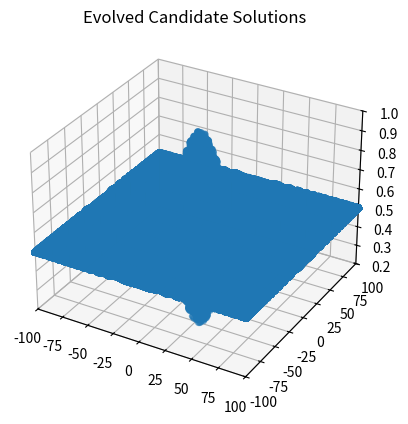

This chart was generated by the following Python code:
import os
import random
import sys
import math
import numpy as np
import matplotlib.pyplot as plt
from mpl_toolkits.mplot3d import Axes3D
from operator import attrgetter

class AParticle:
    def __init__(self, dimension):
        self.dimension = dimension
        self.position = []
        self.best_position = []
        self.velocity = []
        self.current_fitness = 0
        self.best_fitness = 0

    def randomly_generate(self, lb, ub, v_min, v_max):
        for i in range(self.dimension):
            self.position.append(random.uniform(lb, ub))
            self.velocity.append(random.uniform(v_min, v_max))
        self.current_fitness = 0

    def calculate_fitness(self):
        x2y2 = self.position[0] ** 2 + self.position[1] ** 2
        self.current_fitness = 0.5 + (math.sin(math.sqrt(x2y2)) ** 2 - 0.5) / (1 + 0.001 * x2y2) ** 2


    def calculate_velocity(self, best_particle, cognitive_rate, social_rate):
        phi = cognitive_rate + social_rate
        k = 2/(np.abs(2-phi - np.sqrt(phi**2 -4*phi)))
        for i in range(self.dimension):
            self.velocity[i] = k *(self.velocity[i] + (cognitive_rate * random.random()* (self.best_position[i] - self.position[i]))+
                                   (social_rate * random.random() * (best_particle.position[i] - self.position[i])))

    def find_best_position(self):
        if self.current_fitness >= self.best_fitness:
            self.best_position = [self.position[0], self.position[1]]
            self.best_fitness = self.current_fitness


    def calculate_new_position(self):
        for i in range(self.dimension):
            self.position[i] = self.position[i] + self.velocity[i]
            if self.position[i] >100:
                self.position[i] = 100
            if self.position[i] < -100:
                self.position[i] = -100

    def print_particle(self, i):
        print("curretn position " + str(i) + ": " + str(self.position) + " Fitness: " + str(self.current_fitness) + "    best_fit  " + str(self.best_fitness) + str(self.best_position))


class PSO:
    def __init__(self, swarm_size, dimension, lb, ub,v_max , v_min, cognitive_rate, social_rate, topology="ring", sync_update= "asynchronous"):
        if (swarm_size < 2):
            print("Error: swarm Size must be greater than 2")
            sys.exit()
        self.swarm_size = swarm_size
        self.dimension = dimension
        self.lb = lb
        self.ub = ub
        self.Swarm = []
        self.hacker_tracker_x = []
        self.hacker_tracker_y = []
        self.hacker_tracker_z = []
        self.topology = topology
        self.sync_update = sync_update
        self.cognitive_rate = cognitive_rate
        self.social_rate = social_rate
        self.v_max = v_max
        self.v_min = v_min

    def generate_initial_population(self):
        for i in range(self.swarm_size):
            particle = AParticle(self.dimension)
            particle.randomly_generate(self.lb, self.ub, self.v_max, self.v_min)
            particle.calculate_fitness()
            particle.find_best_position()
            particle.print_particle(i)
            self.hacker_tracker_x.append(particle.position[0])
            self.hacker_tracker_y.append(particle.position[1])
            self.hacker_tracker_z.append(particle.current_fitness)
            self.Swarm.append(particle)

    def get_worst_fit_individual(self):
        worst_fitness = 999999999.0  # For Maximization
        worst_individual = -1
        for i in range(self.swarm_size):
            if (self.Swarm[i].current_fitness < worst_fitness):
                worst_fitness = self.Swarm[i].current_fitness
                worst_individual = i
        return worst_individual

    def get_best_fitness(self):
        best_fitness = -99999999999.0
        best_individual = -1
        for i in range(self.swarm_size):
            if self.Swarm[i].current_fitness > best_fitness:
                best_fitness = self.Swarm[i].current_fitness
                best_individual = i
        return best_fitness

    def find_best_neghibour(self, iterator):
        best_swarm = 0
        if self.topology == "ring":
            neighbours = [self.Swarm[iterator -1 ], self.Swarm[iterator], self.Swarm[(iterator+1)%self.swarm_size ]]
            best_swarm = max(neighbours, key=attrgetter("current_fitness"))
        if self.topology == "star":
            best_swarm = max(self.Swarm, key=attrgetter("current_fitness"))
        return best_swarm


    def Swarm_cycle(self):
        if self.sync_update == "synchronous":
            for i in range(len(self.Swarm)):
                best_neighbour = self.find_best_neghibour(i)
                self.Swarm[i].calculate_velocity(best_neighbour, self.cognitive_rate, self.social_rate)

            for particle in self.Swarm:
                particle.calculate_new_position()
                particle.calculate_fitness()
                particle.find_best_position()
                self.hacker_tracker_x.append(particle.position[0])
                self.hacker_tracker_y.append(particle.position[1])
                self.hacker_tracker_z.append(particle.current_fitness)


        if self.sync_update == "asynchronous":
            for i, particle in enumerate(self.Swarm):
                best_neighbour = self.find_best_neghibour(i)
                particle.calculate_new_position()
                particle.calculate_fitness()
                particle.find_best_position()
                self.hacker_tracker_x.append(particle.position[0])
                self.hacker_tracker_y.append(particle.position[1])
                self.hacker_tracker_z.append(particle.current_fitness)
                self.Swarm[i].calculate_velocity(best_neighbour, self.cognitive_rate, self.social_rate)


    def print_population(self):
        for i in range(self.swarm_size):
            self.Swarm[i].print_particle(i)

    def print_best_max_fitness(self):
        best_fitness = -999999999.0  # For Maximization
        best_individual = -1
        for i in range(self.swarm_size):
            if self.Swarm[i].best_fitness > best_fitness:
                best_fitness = self.Swarm[i].best_fitness
                best_individual = i
        print("Best Indvidual: ", str(best_individual), " ", self.Swarm[best_individual].best_position, " Fitness: ",
              str(best_fitness))

    def plot_evolved_candidate_solutions(self):
        fig = plt.figure()
        ax1 = fig.add_subplot(1, 1, 1, projection='3d')
        ax1.scatter(self.hacker_tracker_x, self.hacker_tracker_y, self.hacker_tracker_z)
        plt.title("Evolved Candidate Solutions")
        ax1.set_xlim3d(-100.0, 100.0)
        ax1.set_ylim3d(-100.0, 100.0)
        ax1.set_zlim3d(0.2, 1.0)
        plt.show()


dimension = 2
ub = 100.0
lb = -100.0
MaxEvaluations = 4000
plot = 0
swarm_size = 100


simple_PSO = PSO(swarm_size, dimension, lb, ub,v_max=0,v_min=0, cognitive_rate=2.05, social_rate= 2.05 )

simple_PSO.generate_initial_population()
for i in range(MaxEvaluations - swarm_size + 1):
    simple_PSO.Swarm_cycle()
    if (i % swarm_size == 0):
        if (plot == 1):
            simple_PSO.plot_evolved_candidate_solutions()
        print("At Iteration: " + str(i))
        simple_PSO.print_population()
    if (simple_PSO.get_best_fitness() >= 0.99754):
        break

print("\nFinal Population\n")
simple_PSO.print_population()
simple_PSO.print_best_max_fitness()
print("Function Evaluations: " + str(swarm_size + i))
simple_PSO.plot_evolved_candidate_solutions()
